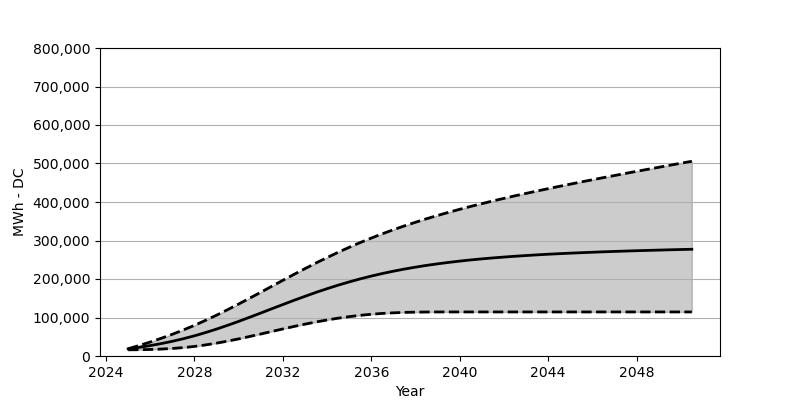

The table this chart was drawn from, first rows:
Date, Low, Base, High
2025-01, 16071, 18566, 18896
2025-07, 16370, 22473, 27318
2026-01, 16979, 27071, 36359
2026-07, 18020, 32266, 46049
2027-01, 19607, 38215, 56471
2027-07, 21803, 44864, 67615
2028-01, 24824, 52410, 79594
2028-07, 28782, 60842, 92542
2029-01, 33421, 69945, 106129
2029-07, 38699, 79676, 120303
2030-01, 44472, 89944, 135076
2030-07, 50657, 100644, 150209
2031-01, 57193, 111592, 165590
2031-07, 63739, 122633, 181115
2032-01, 70285, 133663, 196609
2032-07, 76677, 144529, 211948
2033-01, 82748, 155044, 226978
2033-07, 88418, 165229, 241648
2034-01, 93604, 174878, 255709
2034-07, 98201, 183960, 269337
2035-01, 102232, 192444, 282306
2035-07, 105655, 200330, 294625
2036-01, 108428, 207577, 306366
2036-07, 110592, 214226, 317500
2037-01, 112180, 220319, 328046
2037-07, 113293, 225803, 338004
2038-01, 113912, 230803, 347467
2038-07, 114262, 235359, 356518
2039-01, 114407, 239431, 365075
2039-07, 114438, 243112, 373250
2040-01, 114438, 246483, 381064
2040-07, 114438, 249534, 388589
2041-01, 114438, 252276, 395764
2041-07, 114438, 254750, 402764
2042-01, 114438, 256998, 409475
2042-07, 114438, 259070, 416052
2043-01, 114438, 260936, 422350
2043-07, 114438, 262719, 428608
2044-01, 114438, 264317, 434618
2044-07, 114438, 265750, 440586
2045-01, 114438, 267100, 446411
2045-07, 114438, 268337, 452173
2046-01, 114438, 269492, 457781
2046-07, 114438, 270605, 463317
2047-01, 114438, 271626, 468791
2047-07, 114438, 272564, 474255
2048-01, 114438, 273461, 479646
2048-07, 114438, 274265, 484945
2049-01, 114438, 275069, 490182
2049-07, 114438, 275852, 495460
2050-01, 114438, 276574, 500656
2050-07, 114438, 277244, 505779
